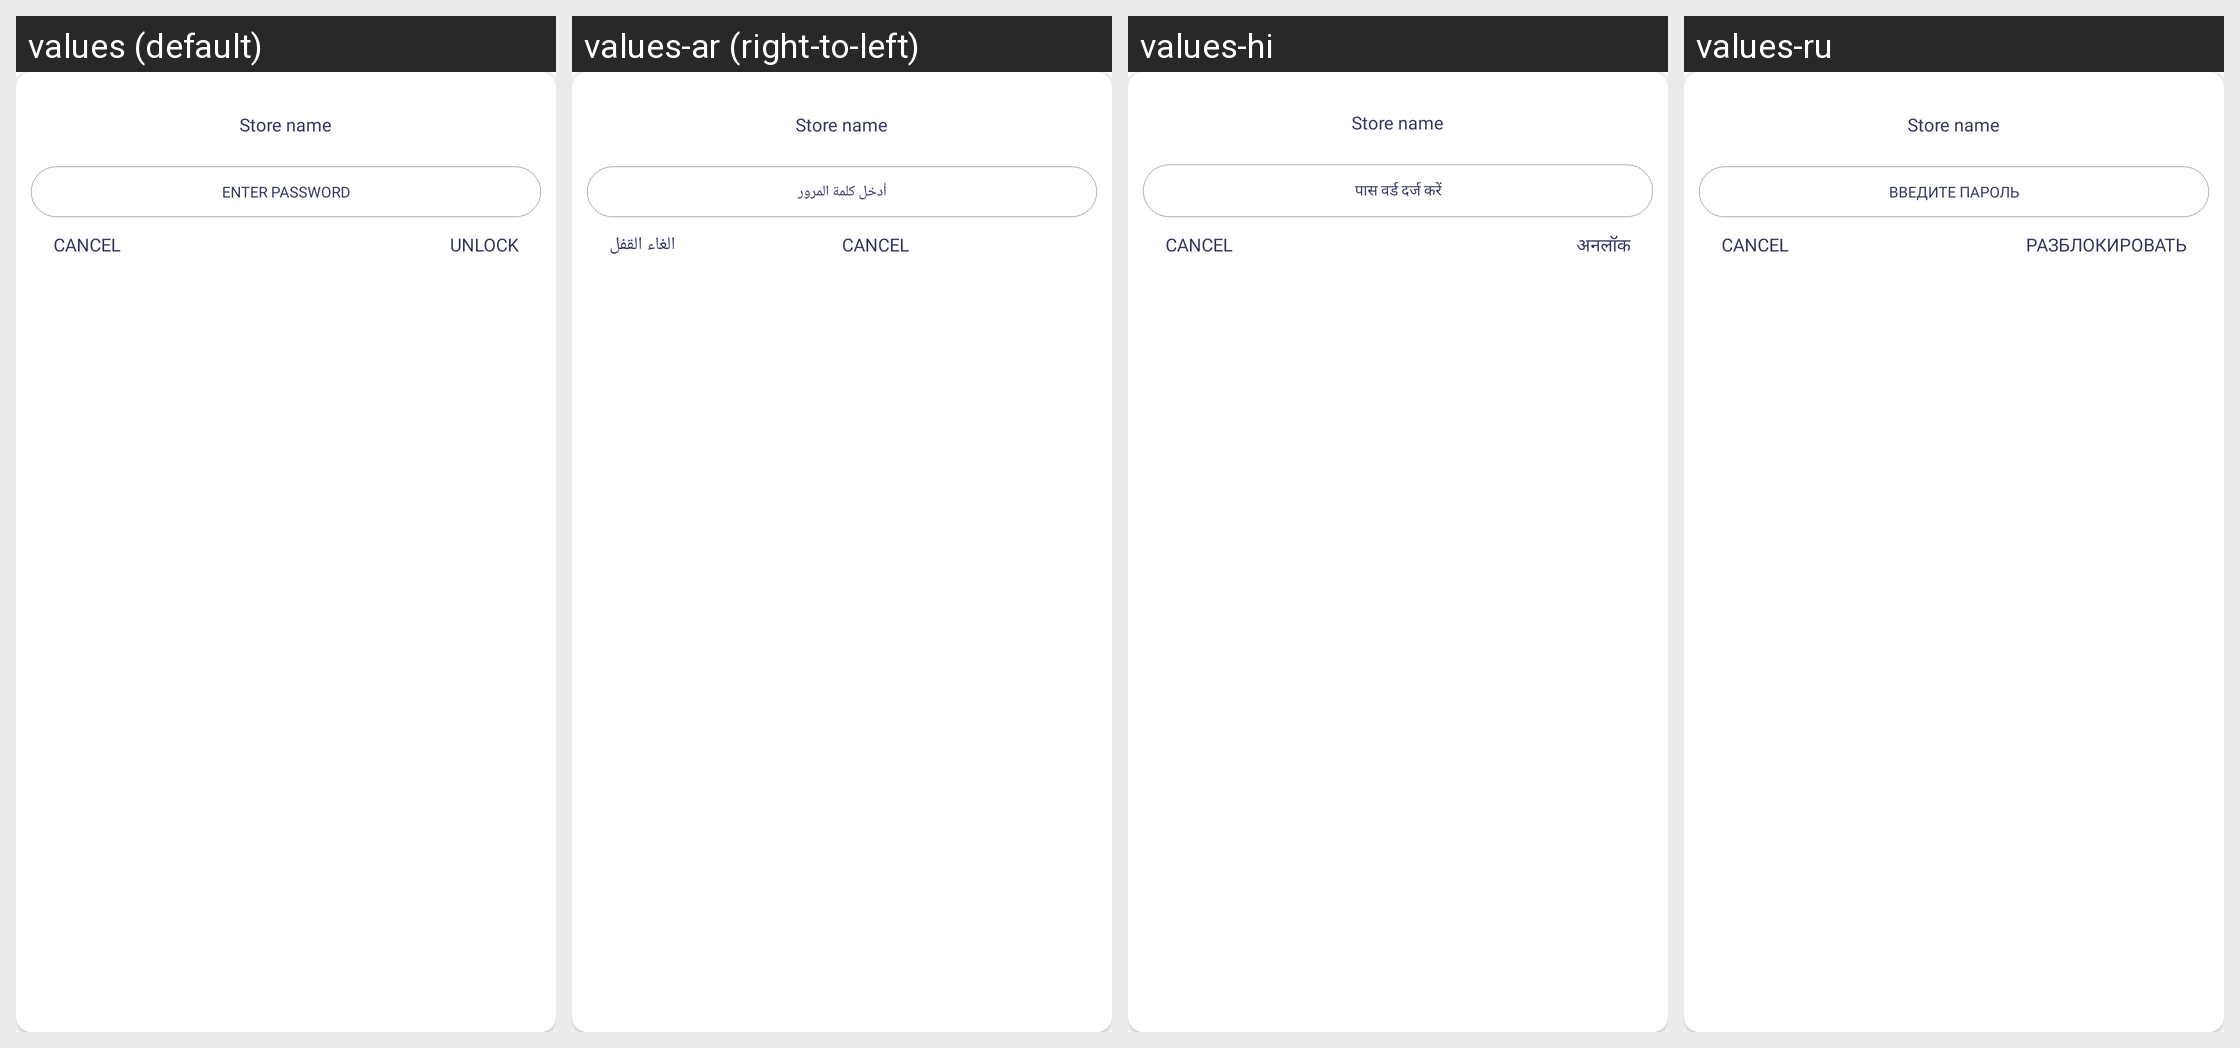

For this localized Android screen grid, give each drawn string resource with its value in every locale shown.
Android screen res/layout/password_layout.xml rendered under 4 locales, left to right: values (default), values-ar (right-to-left), values-hi, values-ru. Device: Nexus 5 (rendered at 1080×1920; each locale shown at half size, 540×960, under a caption strip naming it); theme AppTheme.
Other locales in the repository, not shown: values-da, values-de, values-es, values-fi, values-fr, values-it, values-ko, values-nl, values-no, values-pl, values-pt, values-sv, values-tr, values-uk.
Strings drawn on this screen, with the default value and each locale's value (text and hints the layout hard-codes, and strings that could not be matched under every locale, appear in the picture but are not listed):

store_name
  values: Store name
  values-ar: Store name  [not translated; the default value is used]
  values-hi: Store name  [not translated; the default value is used]
  values-ru: Store name  [not translated; the default value is used]

enter_password
  values: ENTER PASSWORD
  values-ar: أدخل كلمة المرور
  values-hi: पास वर्ड दर्ज करें
  values-ru: ВВЕДИТЕ ПАРОЛЬ

cancel_cap
  values: CANCEL
  values-ar: CANCEL  [not translated; the default value is used]
  values-hi: CANCEL  [not translated; the default value is used]
  values-ru: CANCEL  [not translated; the default value is used]

unlock
  values: UNLOCK
  values-ar: الغاء القفل
  values-hi: अनलॉक
  values-ru: РАЗБЛОКИРОВАТЬ
